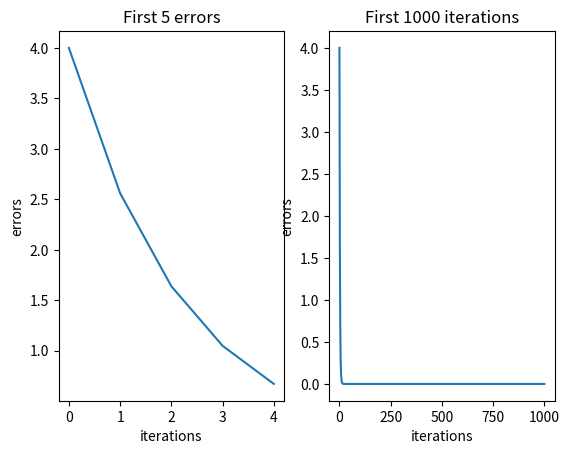
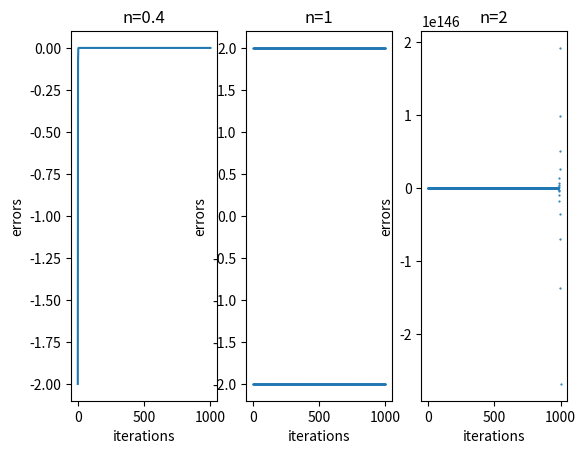
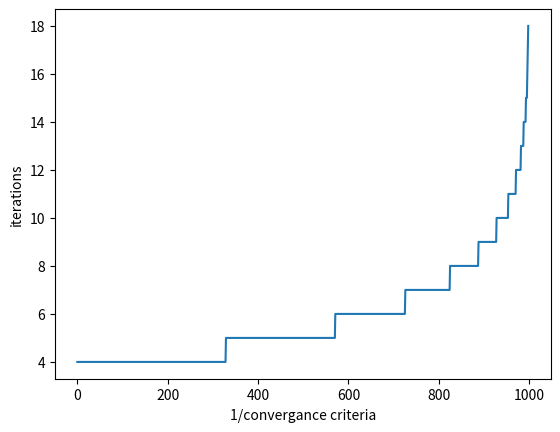

These charts were generated, in order, by the following Python code:
import numpy as np
from matplotlib import pyplot as plt

fig1 = plt.figure()

def gradient_descent(x,n=0.1,iterations=5):
    xs = [-2]
    ys = [4]
    for i in range(iterations):
        x -= n * 2 * x  # dy/dx of x^2 is 2x
        xs.append(x)
        ys.append(x*x)
    return xs,ys

def gradient_descent_iter(x,n=0.1,limit=0.1):
    i=0
    while True:
        x -= n * 2 * x 
        i+=1 
        if x*x<limit:
            return i
    


if __name__ == "__main__":
    x1s,y1s = gradient_descent(x=-2,iterations=1000)

    p1 = fig1.add_subplot(121,title='First 5 errors',xlabel='iterations',ylabel='errors')
    p1.plot(y1s[:5])
    
    p2 = fig1.add_subplot(122,title='First 1000 iterations',xlabel='iterations',ylabel='errors')
    p2.plot(y1s)
    
    fig2 = plt.figure()
    x3s,y3s = gradient_descent(x=-2,n=0.4,iterations=1000)
    p3 = fig2.add_subplot(131,title='n=0.4',xlabel='iterations',ylabel='errors')
    p3.plot(x3s)

    x4s,y4s = gradient_descent(x=-2,n=1,iterations=1000)
    p4 = fig2.add_subplot(132,title='n=1',xlabel='iterations',ylabel='errors')
    p4.scatter([i for i in range(len(x4s))],x4s,s=0.2)

    x5s,y5s = gradient_descent(x=-2,n=1.2,iterations=1000)
    p5 = fig2.add_subplot(133,title='n=2',xlabel='iterations',ylabel='errors')
    p5.scatter([i for i in range(len(x5s))],x5s,s=0.3)
    
    fig3 = plt.figure()
    iterations = []
    for i in range(1000,1,-1):
        iterations.append(gradient_descent_iter(x=-2,n=0.1,limit=i/1000))
    p6 = fig3.add_subplot(111,title='',xlabel='1/convergance criteria',ylabel='iterations')
    p6.plot(iterations)
    plt.show()